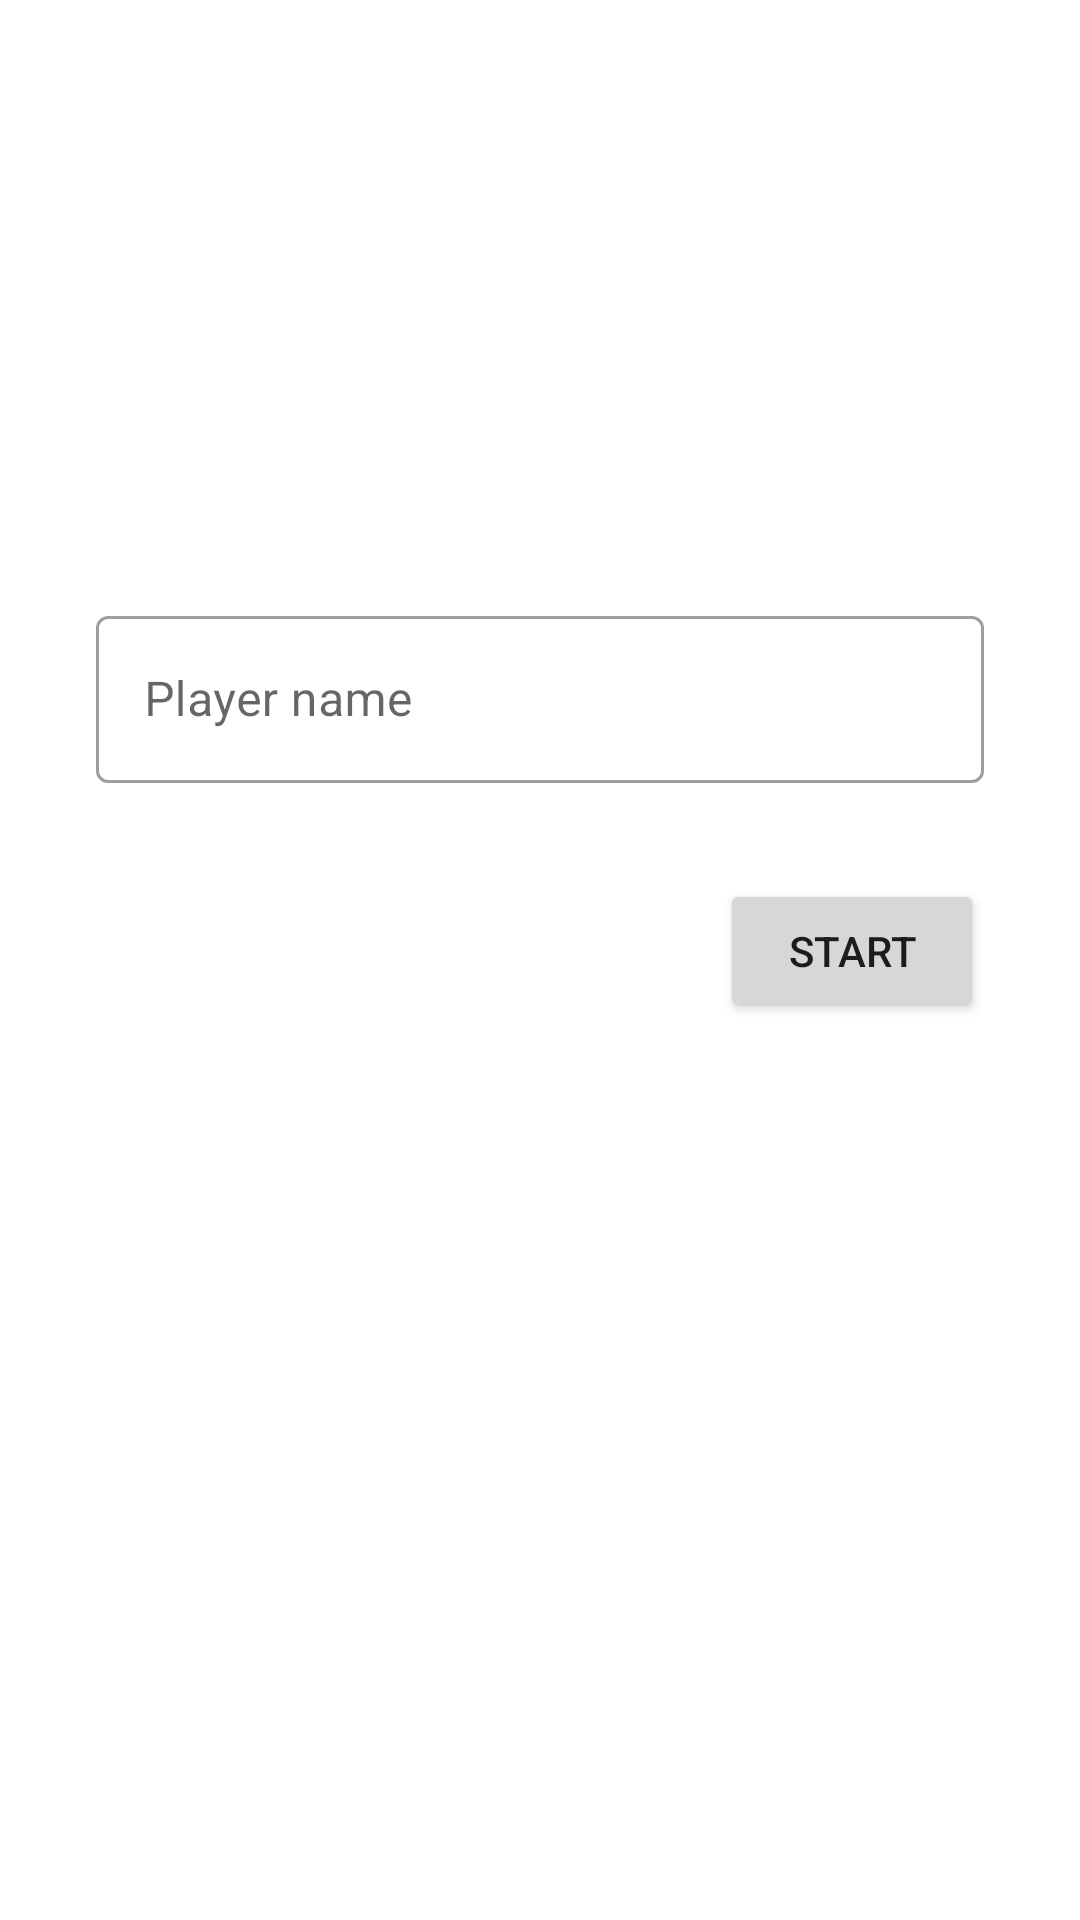

The Android layout XML behind this screen, and the referenced resources:
<!-- AndroidManifest.xml: application theme Theme.Adv160419007Week2 -->
<!-- res/layout/fragment_main.xml -->
<?xml version="1.0" encoding="utf-8"?>
<FrameLayout xmlns:android="http://schemas.android.com/apk/res/android"
    xmlns:app="http://schemas.android.com/apk/res-auto"
    xmlns:tools="http://schemas.android.com/tools"
    android:layout_width="match_parent"
    android:layout_height="match_parent"
    tools:context=".MainFragment">

    <androidx.constraintlayout.widget.ConstraintLayout
        android:layout_width="match_parent"
        android:layout_height="match_parent">

        <com.google.android.material.textfield.TextInputLayout
            android:id="@+id/textInputLayout"
            style="@style/Widget.MaterialComponents.TextInputLayout.OutlinedBox"
            android:layout_width="match_parent"
            android:layout_height="wrap_content"
            android:layout_marginStart="32dp"
            android:layout_marginTop="200dp"
            android:layout_marginEnd="32dp"
            android:hint="Player name"
            app:hintEnabled="true"
            app:layout_constraintEnd_toEndOf="parent"
            app:layout_constraintStart_toStartOf="parent"
            app:layout_constraintTop_toTopOf="parent">

            <com.google.android.material.textfield.TextInputEditText
                android:id="@+id/txtName"
                android:layout_width="match_parent"
                android:layout_height="wrap_content" />
        </com.google.android.material.textfield.TextInputLayout>

        <Button
            android:id="@+id/btnStart"
            android:layout_width="wrap_content"
            android:layout_height="wrap_content"
            android:layout_marginTop="32dp"
            android:layout_marginEnd="32dp"
            android:text="start"
            app:layout_constraintEnd_toEndOf="parent"
            app:layout_constraintTop_toBottomOf="@+id/textInputLayout" />
    </androidx.constraintlayout.widget.ConstraintLayout>
</FrameLayout>
<!-- resources referenced by this layout -->
<resources>
  <style name="Theme.Adv160419007Week2" parent="Theme.MaterialComponents.DayNight.DarkActionBar">
          
          <item name="colorPrimary">@color/purple_500</item>
          <item name="colorPrimaryVariant">@color/purple_700</item>
          <item name="colorOnPrimary">@color/white</item>
          
          <item name="colorSecondary">@color/teal_200</item>
          <item name="colorSecondaryVariant">@color/teal_700</item>
          <item name="colorOnSecondary">@color/black</item>
          
          <item name="android:statusBarColor" tools:targetApi="l">?attr/colorPrimaryVariant</item>
          
      </style>
  <!-- not gathered from this repository: default colours our renderer supplied (Android Studio template values) -->
  <color name="purple_500">#FF6200EE</color>
  <color name="purple_700">#FF3700B3</color>
  <color name="teal_200">#FF03DAC5</color>
  <color name="teal_700">#FF018786</color>
  <color name="black">#FF000000</color>
  <color name="white">#FFFFFFFF</color>
</resources>
